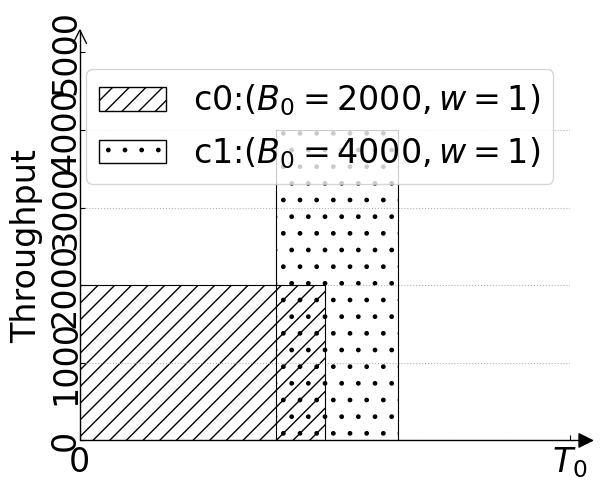

Write the Python code that produced this figure.
import matplotlib.pyplot as plt
import numpy as np
import mpl_toolkits.axisartist as axisartist
import matplotlib.patches as mpatches
# https://zhuanlan.zhihu.com/p/89502616

font_name = 'Arial'
font_size = 24
plt.rc('font', family='Arial')
font1 = {'family': font_name,
         'weight': 'normal',
         'size': font_size,
         }

r0 = 500
r = 800
r0_line = [r0, r0, r0, r0, r0, r0, r0, r0, r0, r0]
data_r0 = [0, 1, 2, 3, 4, 5, 6, 7, 8, 9]

b0 = 2000
data_y0 = [b0, b0]; data_y1 = [b0, 0]
data_x0 = [0, 0.5]; data_x1 = [0.5, 0.5]
b1 = 4000
data_y2 = [0, b1];data_y3 = [b1, b1]; data_y4 = [b1, 0]
data_x2 = [0.4, 0.4]; data_x3 = [0.4, 0.65];data_x4 = [0.65, 0.65]

fig = plt.figure(figsize=(6, 5))
ax = axisartist.Subplot(fig, 111)
fig.add_axes(ax)

# ax.plot(data_r0, r0_line, linewidth=0.8, linestyle=':', color='black')
# plt.text(7+0.1, r0, '$R_0$', fontsize=10.5)


ax.plot(data_x0, data_y0, linewidth=0.8, color='black')
ax.fill_between(data_x0, 0, data_y0, hatch='//', alpha=0)
ax.plot(data_x1, data_y1, linewidth=0.8, color='black')
ax.fill_between(data_x1, 0, data_y1, hatch='//', alpha=0)

ax.plot(data_x2, data_y2, linewidth=0.8, color='black')
ax.fill_between(data_x2, 0, data_y2, hatch='.', alpha=0)
ax.plot(data_x3, data_y3, linewidth=0.8, color='black')
ax.fill_between(data_x3, 0, data_y3, hatch='.', alpha=0)
ax.plot(data_x4, data_y4, linewidth=0.8, color='black')
ax.fill_between(data_x4, 0, data_y4, hatch='.', alpha=0)

ax.axis['right'].set_visible(False)
ax.axis['top'].set_visible(False)

ax.axis["left"].set_axisline_style("->", size=1.0)
ax.axis["bottom"].set_axisline_style("-|>", size=1.0)

ax.axis["left"].set_axis_direction("top")
ax.axis["bottom"].set_axis_direction("bottom")

ax.axis['left'].label.set_text('Throughput')
# ax.axis['bottom'].label.set_text('Time')
ax.axis['left'].label.set_font(font1)
ax.axis['bottom'].label.set_font(font1)
ax.axis['bottom'].major_ticklabels.set_size(font_size)
ax.axis['left'].major_ticklabels.set_size(font_size)
# ax.axis['bottom'].major_ticklabels.set_x(['0', '$0.5T_0$', '$T_0$'])
# # ax.axis['bottom'].major_ticks.set_xdata([0, 1, 2.0])
ax.set_xticks([0, 0.5, 1, 2, 3])
ax.set_xticklabels(['0', '$0.5T_0$', '$T_0$', '$T_1$', '$T_2$'])
ax.xaxis.set_major_locator(plt.MultipleLocator(1))
#ax.yaxis.set_major_locator(plt.MultipleLocator(500))
patches = [mpatches.Patch(hatch="//", label='c0:($B_0=2000,w=1$)', fill=False), mpatches.Patch(hatch=".", label='c1:($B_0=4000,w=1$)', fill=False)]
ax.legend(handles=patches, prop=font1, ncol=1, loc='upper right')

ax.set(xlim=(0, 1), ylim=(0, 5000))
#plt.text(3.5, 3000, 'S', fontsize=14, style='italic')
plt.grid(color='0.7', linestyle=':')
# plt.savefig("oltp_io_pattern.png")

fig.tight_layout()
plt.subplots_adjust(left=0.12)
plt.savefig("burst_conflict_a.svg")
plt.show()
